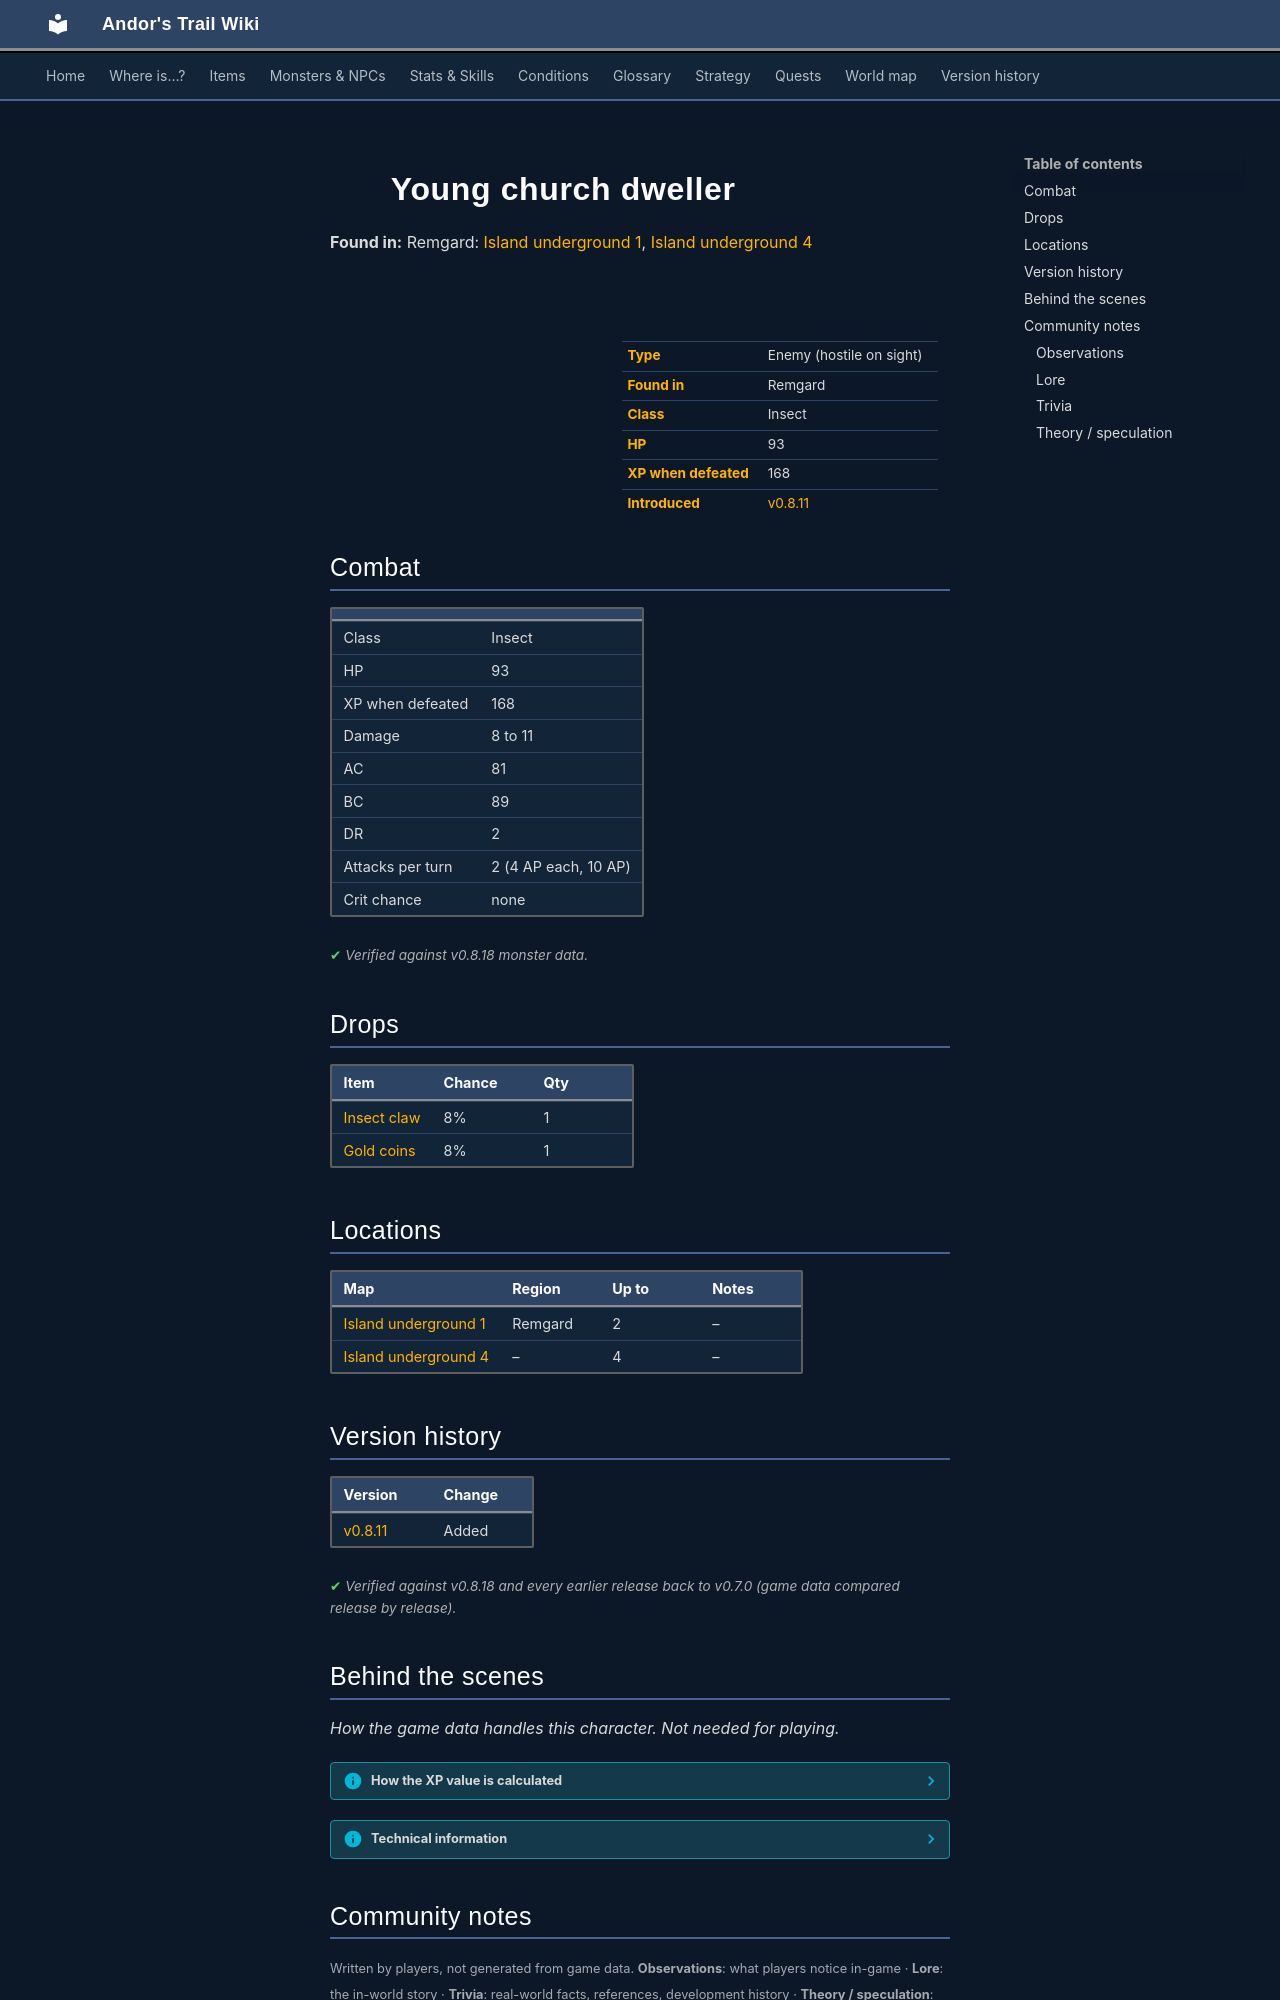

repository: asdfghjkl628/Andor-s-Trail-Wikiiii · page: monsters/young_church_dweller/index.html · generator: mkdocs

---
description: "Young church dweller is an enemy in Andor's Trail (insect) with 93 HP, worth 168 XP, found in Remgard. Drops: Insect claw, Gold coins."
---

# ![](../assets/icons/monsters/monsters_newb_1_524.png){ .sprite } Young church dweller

**Found in:** Remgard: [Island underground 1](../maps/island_underground1.md), [Island underground 4](../maps/island_underground4.md)

<div class="infobox" markdown>

<p class="ib-img"><img class="sprite" src="../../assets/icons/monsters/monsters_newb_1_524.png" alt=""></p>

| | |
|---|---|
| **Type** | Enemy (hostile on sight) |
| **Found in** | Remgard |
| **Class** | Insect |
| **HP** | 93 |
| **XP when defeated** | 168 |
| **Introduced** | [v0.8.11](../versions/0.8.11.md) |

</div>

## Combat

| | |
|---|---|
| Class | Insect |
| HP | 93 |
| XP when defeated | 168 |
| Damage | 8 to 11 |
| AC | 81 |
| BC | 89 |
| DR | 2 |
| Attacks per turn | 2 (4 AP each, 10 AP) |
| Crit chance | none |


<p class="verified">Verified against v0.8.18 monster data.</p>

## Drops

| Item | Chance | Qty |
|---|---|---|
| [Insect claw](../items/insect_claw.md) | 8% | 1 |
| [Gold coins](../items/gold.md) | 8% | 1 |

## Locations

| Map | Region | Up to | Notes |
|---|---|---|---|
| [Island underground 1](../maps/island_underground1.md) | Remgard | 2 | – |
| [Island underground 4](../maps/island_underground4.md) | – | 4 | – |


## Version history

| Version | Change |
|---|---|
| [v0.8.11](../versions/0.8.11.md) | Added |

<p class="verified">Verified against v0.8.18 and every earlier release back to v0.7.0 (game data compared release by release).</p>


## Behind the scenes

*How the game data handles this character. Not needed for playing.*

??? info "How the XP value is calculated"

    The game computes each enemy's experience value when it loads the data (`MonsterTypeParser.java`):

    XP = ⌈(attacks per turn × attack chance × average damage × (1 + critical skill × critical multiplier) × 3 + HP × (1 + block chance) + 9 × damage resistance) × 0.7⌉

    Percentages are used as fractions (e.g. 60% = 0.6). Enemies whose attacks inflict a condition are worth 50 XP more. The More Exp skill adds a percentage on top.

??? info "Technical information"

    | | |
    |---|---|
    | Entry ID | `young_church_dweller` |
    | Type (wiki) | Enemy |
    | Spawn group | `young_church_dweller` |
    | Loot table | `young_church_dweller_dl` |
    | Conversation | – |
    | Faction | – |
    | Movement | – |
    | Icon | `monsters_newb_1:524` |
    | Defined in | `res/raw/monsterlist_laeroth.json` |

    Raw data:

    ```json
    {
     "id": "young_church_dweller",
     "name": "Young church dweller",
     "iconID": "monsters_newb_1:524",
     "maxHP": 93,
     "moveCost": 4,
     "monsterClass": "insect",
     "attackDamage": {
      "min": 8,
      "max": 11
     },
     "droplistID": "young_church_dweller_dl",
     "attackCost": 4,
     "attackChance": 81,
     "blockChance": 89,
     "damageResistance": 2
    }
    ```


## Community notes

<small>Written by players, not generated from game data. **Observations**: what players notice in-game · **Lore**: the in-world story · **Trivia**: real-world facts, references, development history · **Theory / speculation**: unconfirmed ideas; may just be unfinished content</small>

### Observations

*No notes yet. Contributions are welcome: [add a note](https://github.com/asdfghjkl628/Andor-s-Trail-Wikiiii/new/main/notes/monsters?filename=young_church_dweller.md&value=%23%23%20Observations%0A%0A%3C%21--%20what%20players%20notice%20in-game%20--%3E%0A%0A%23%23%20Lore%0A%0A%3C%21--%20the%20in-world%20story%20--%3E%0A%0A%23%23%20Trivia%0A%0A%3C%21--%20real-world%20facts%2C%20references%2C%20development%20history%20--%3E%0A%0A%23%23%20Theory%20/%20speculation%0A%0A%3C%21--%20unconfirmed%20ideas%3B%20may%20just%20be%20unfinished%20content%20--%3E%0A).*
